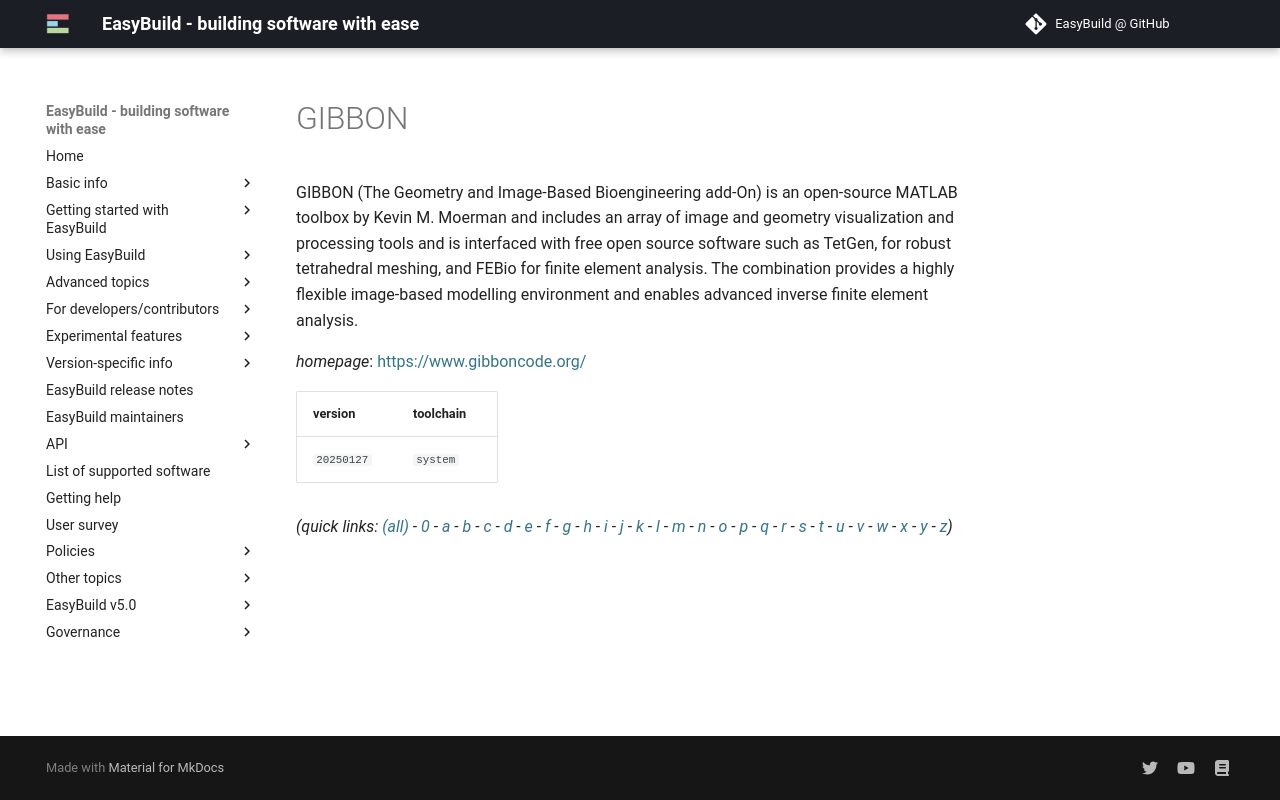

repository: easybuilders/easybuild-docs · page: version-specific/supported-software/g/GIBBON/index.html · generator: mkdocs

---
search:
  boost: 0.5
---
# GIBBON

GIBBON (The Geometry and Image-Based Bioengineering add-On) is an open-source MATLAB toolbox by Kevin M. Moerman and includes an array of image and geometry visualization and processing tools and is interfaced with free open source software such as TetGen, for robust tetrahedral meshing, and FEBio for finite element analysis. The combination provides a highly flexible image-based modelling environment and enables advanced inverse finite element analysis.

*homepage*: <https://www.gibboncode.org/>

version | toolchain
--------|----------
``20250127`` | ``system``


*(quick links: [(all)](../index.md) - [0](../0/index.md) - [a](../a/index.md) - [b](../b/index.md) - [c](../c/index.md) - [d](../d/index.md) - [e](../e/index.md) - [f](../f/index.md) - [g](../g/index.md) - [h](../h/index.md) - [i](../i/index.md) - [j](../j/index.md) - [k](../k/index.md) - [l](../l/index.md) - [m](../m/index.md) - [n](../n/index.md) - [o](../o/index.md) - [p](../p/index.md) - [q](../q/index.md) - [r](../r/index.md) - [s](../s/index.md) - [t](../t/index.md) - [u](../u/index.md) - [v](../v/index.md) - [w](../w/index.md) - [x](../x/index.md) - [y](../y/index.md) - [z](../z/index.md))*
